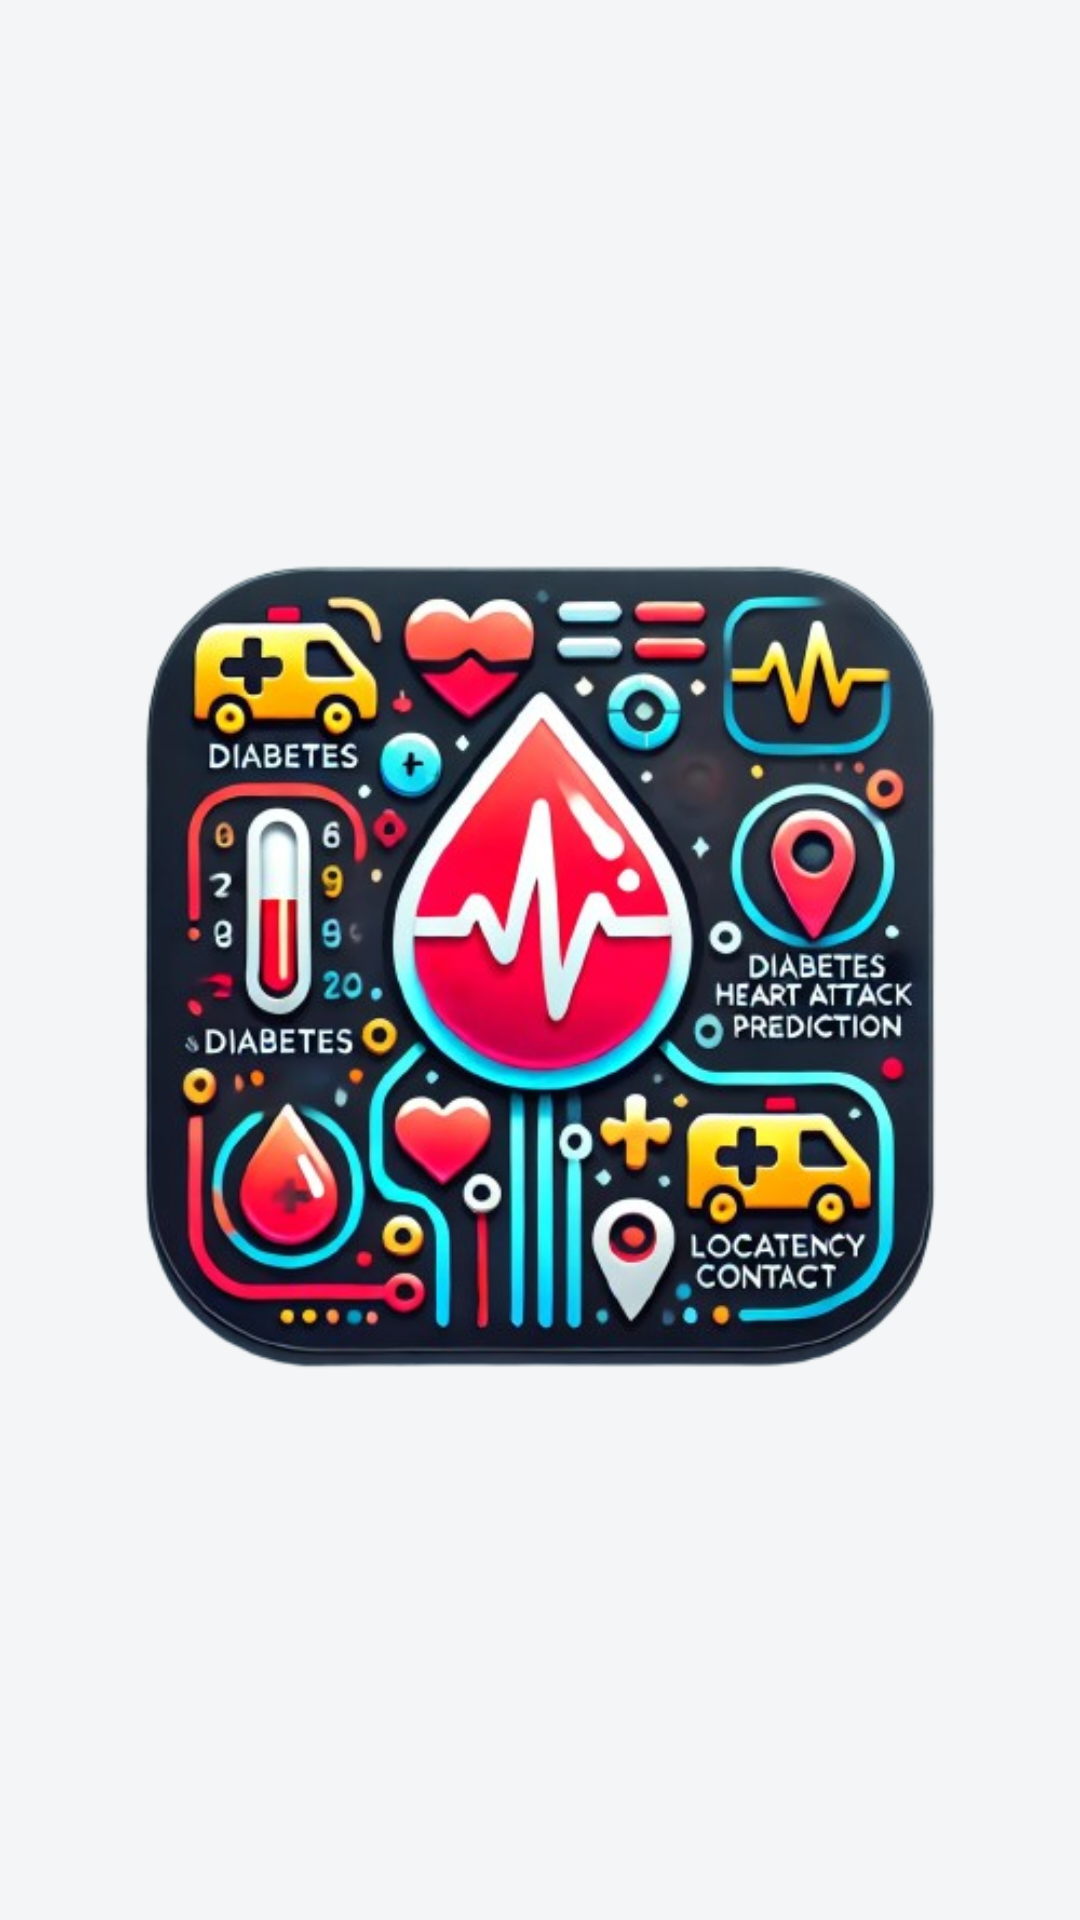

Produce the Android XML layout that renders to this screen, including the resource entries it uses.
<!-- AndroidManifest.xml: application theme Theme.DiaHeart -->
<!-- res/layout/splash_activity.xml -->
<?xml version="1.0" encoding="utf-8"?>
<RelativeLayout xmlns:android="http://schemas.android.com/apk/res/android"
    android:layout_width="match_parent"
    android:layout_height="match_parent"
    android:background="#F3F5F6"
    android:gravity="center">

    
    <ImageView
        android:id="@+id/splash_logo"
        android:layout_width="match_parent"
        android:layout_height="match_parent"
        android:src="@drawable/logodiaheart"
        android:contentDescription="App Logo"
        android:scaleType="centerInside" />

</RelativeLayout>
<!-- resources referenced by this layout -->
<resources>
  <!-- drawable logodiaheart: png bitmap (drawable, 321966 bytes) -->
  <style name="Theme.DiaHeart" parent="Base.Theme.DiaHeart" />
  <style name="Base.Theme.DiaHeart" parent="Theme.Material3.DayNight.NoActionBar">
          
          
      </style>
</resources>
